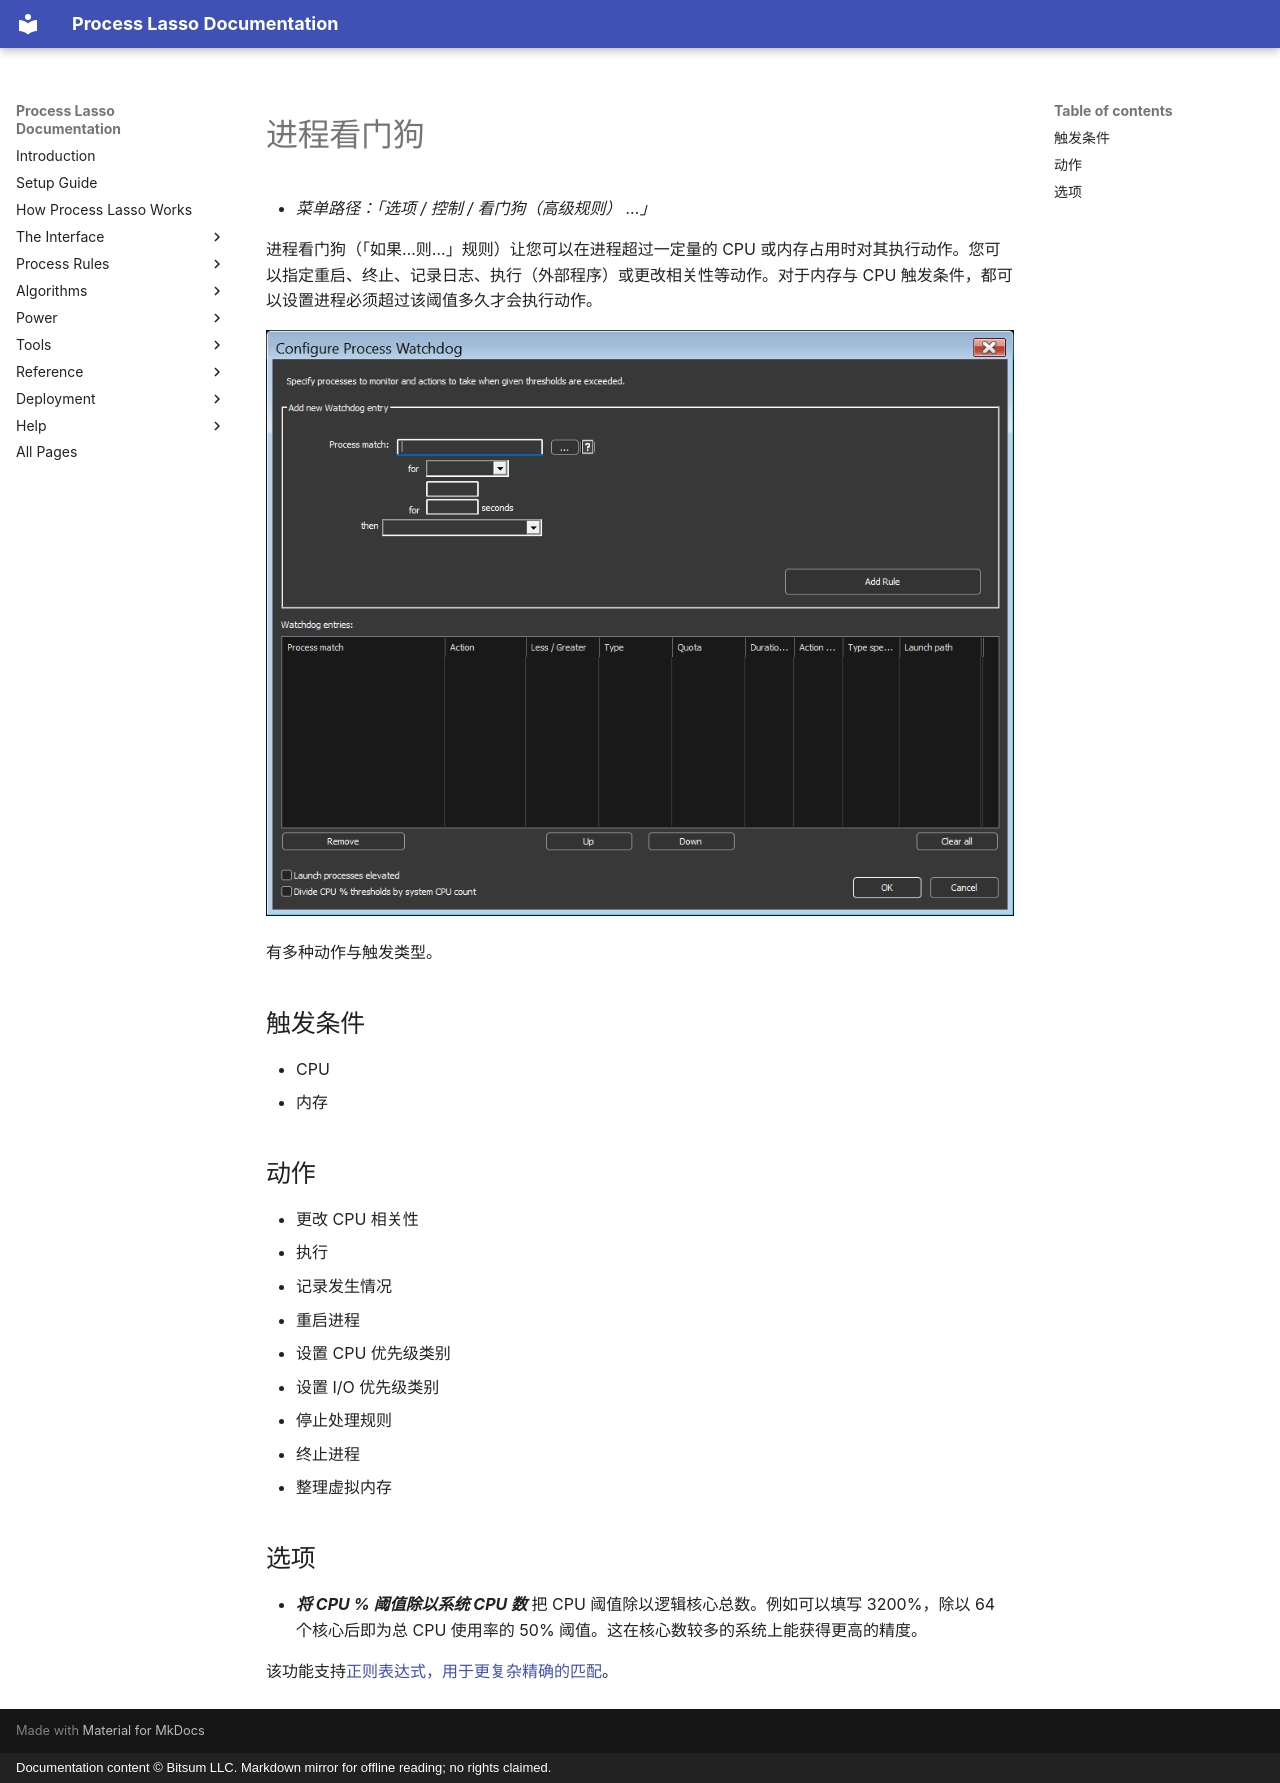

repository: Vstory/ProcessLasso-Docs · page: zh-CN/rules/watchdog.html · generator: mkdocs · copyright: Documentation content © Bitsum LLC. Markdown mirror for offline reading; no rights claimed.

<!-- source: https://bitsum.com/apps/process-lasso/docs/rules/watchdog/ -->

<a id="watchdog"></a>

<a id="process-watchdog"></a>

# 进程看门狗

- *菜单路径：「选项 / 控制 / 看门狗（高级规则） …」*

进程看门狗（「如果…则…」规则）让您可以在进程超过一定量的 CPU 或内存占用时对其执行动作。您可以指定重启、终止、记录日志、执行（外部程序）或更改相关性等动作。对于内存与 CPU 触发条件，都可以设置进程必须超过该阈值多久才会执行动作。

![](../../media/watchdog.png)

有多种动作与触发类型。

<a id="triggers"></a>

## 触发条件

- CPU
- 内存

<a id="actions"></a>

## 动作

- 更改 CPU 相关性
- 执行
- 记录发生情况
- 重启进程
- 设置 CPU 优先级类别
- 设置 I/O 优先级类别
- 停止处理规则
- 终止进程
- 整理虚拟内存

<a id="options"></a>

## 选项

- ***将 CPU % 阈值除以系统 CPU 数***
  把 CPU 阈值除以逻辑核心总数。例如可以填写 3200%，除以 64 个核心后即为总 CPU 使用率的 50% 阈值。这在核心数较多的系统上能获得更高的精度。

该功能支持[正则表达式，用于更复杂精确的匹配](../reference/process-matching.md#processmatch)。
